Photos from the image-classification dataset "datasets" in the GitHub repository ZMYYY12/ViTKB. Its 3 classes are: grey spot, macular, mosaic.

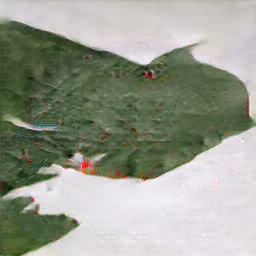
Label: mosaic

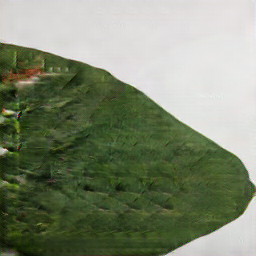
Label: macular

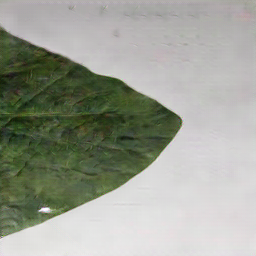
Label: macular

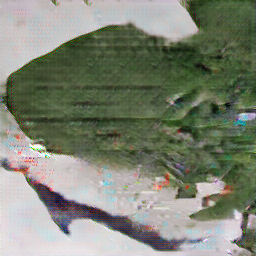
Label: mosaic

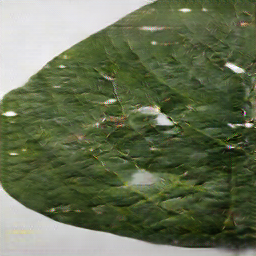
Label: grey spot

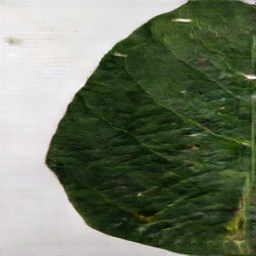
Label: grey spot
